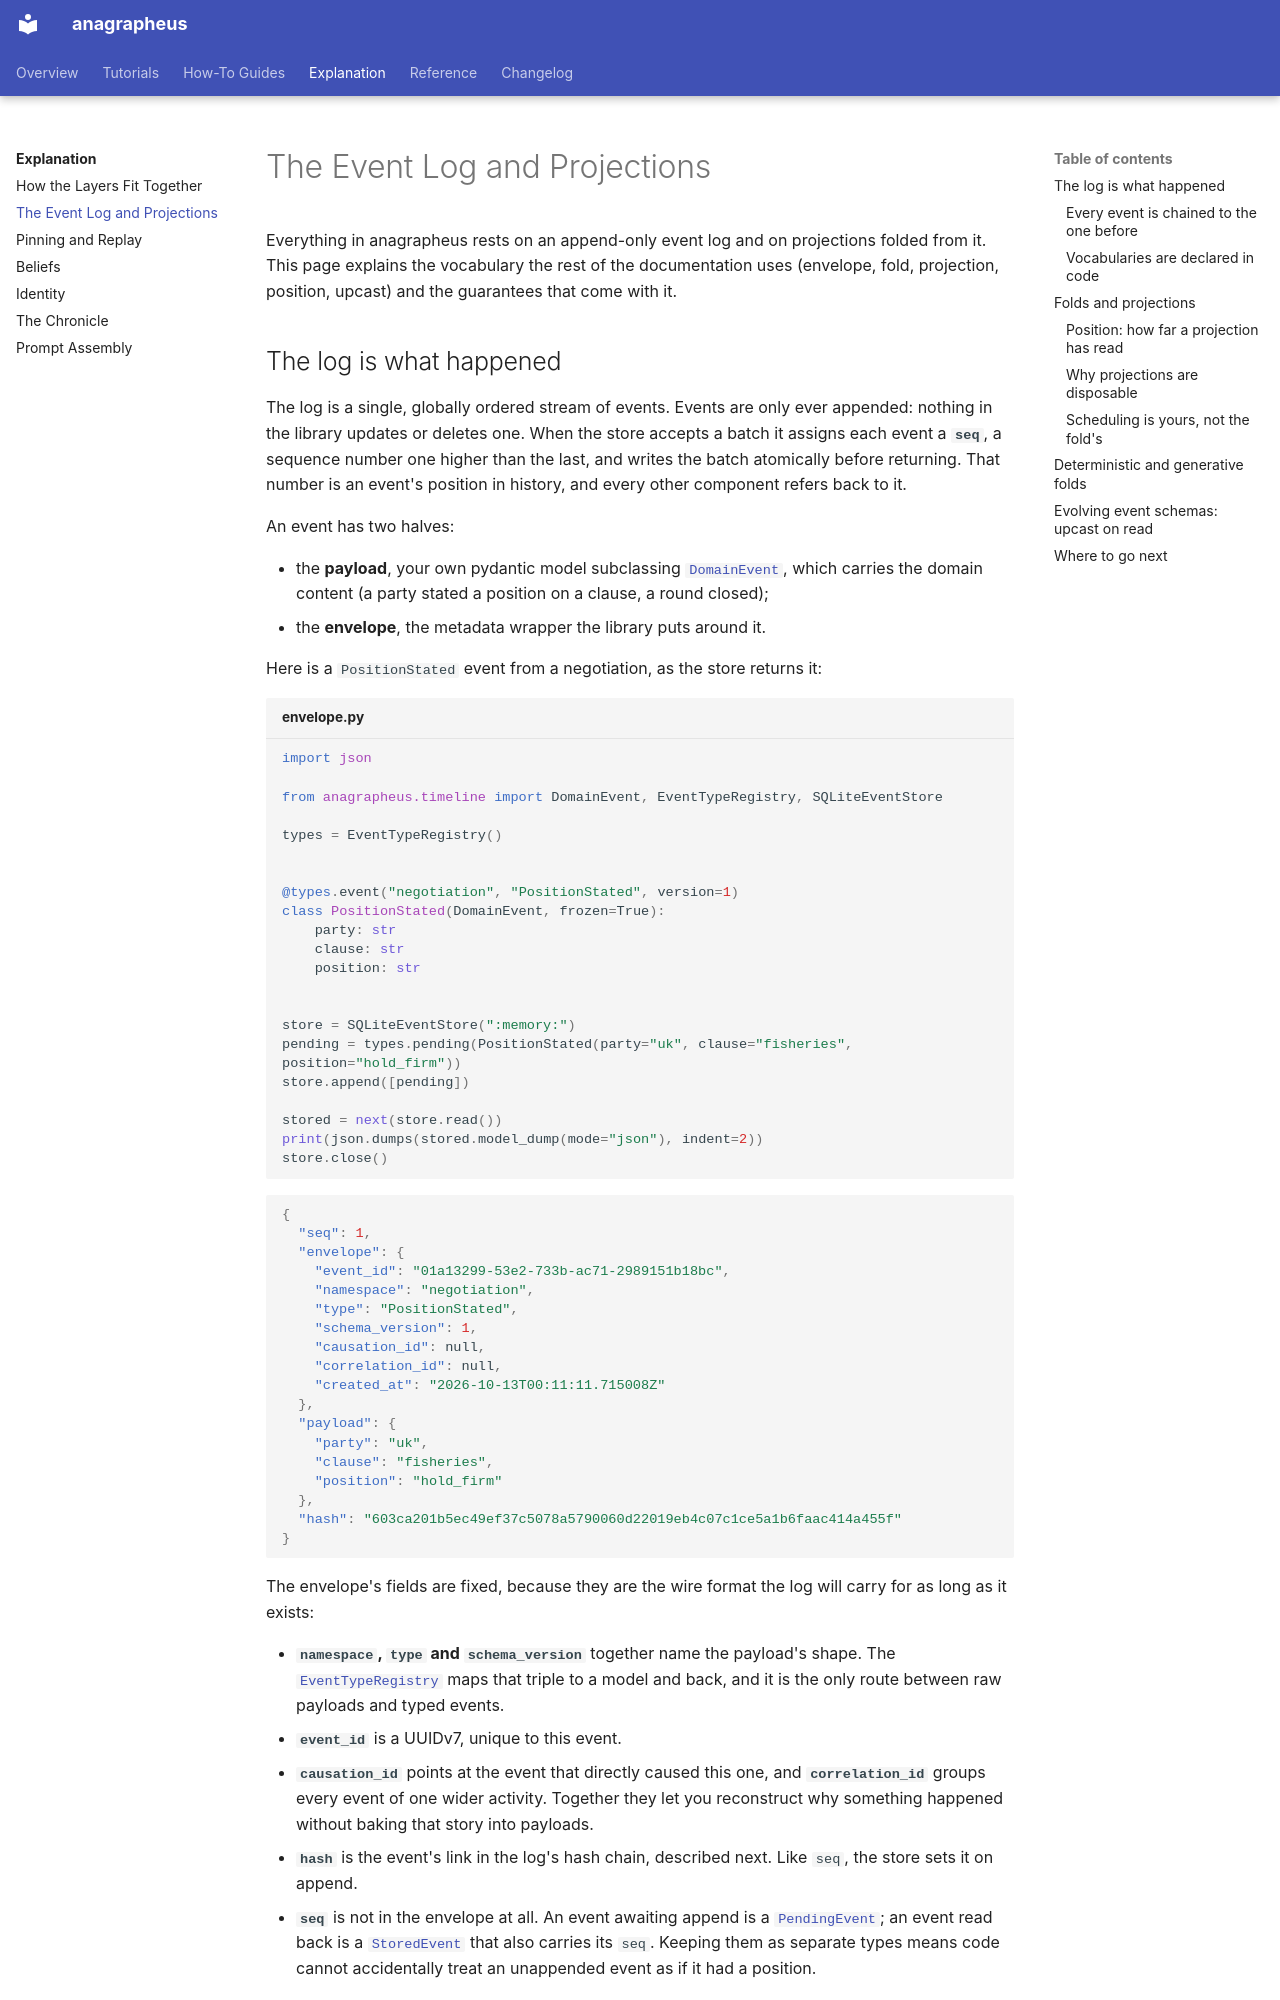

repository: anentropic/anagrapheus · page: explanation/event-log-and-projections/index.html · generator: mkdocs

---
title: The Event Log and Projections
description: What envelopes, folds, projections and positions are in anagrapheus, and why every read model can be dropped and rebuilt from the log
---

# The Event Log and Projections

Everything in anagrapheus rests on an append-only event log and on projections folded from it. This page explains the vocabulary the rest of the documentation uses (envelope, fold, projection, position, upcast) and the guarantees that come with it.

## The log is what happened

The log is a single, globally ordered stream of events. Events are only ever appended: nothing in the library updates or deletes one. When the store accepts a batch it assigns each event a **`seq`**, a sequence number one higher than the last, and writes the batch atomically before returning. That number is an event's position in history, and every other component refers back to it.

An event has two halves:

- the **payload**, your own pydantic model subclassing [`DomainEvent`][domain-event], which carries the domain content (a party stated a position on a clause, a round closed);
- the **envelope**, the metadata wrapper the library puts around it.

Here is a `PositionStated` event from a negotiation, as the store returns it:

```python title="envelope.py"
import json

from anagrapheus.timeline import DomainEvent, EventTypeRegistry, SQLiteEventStore

types = EventTypeRegistry()


@types.event("negotiation", "PositionStated", version=1)
class PositionStated(DomainEvent, frozen=True):
    party: str
    clause: str
    position: str


store = SQLiteEventStore(":memory:")
pending = types.pending(PositionStated(party="uk", clause="fisheries", position="hold_firm"))
store.append([pending])

stored = next(store.read())
print(json.dumps(stored.model_dump(mode="json"), indent=2))
store.close()
```

```json
{
  "seq": 1,
  "envelope": {
    "event_id": "01a13299-53e2-733b-ac71-2989151b18bc",
    "namespace": "negotiation",
    "type": "PositionStated",
    "schema_version": 1,
    "causation_id": null,
    "correlation_id": null,
    "created_at": "2026-10-13T00:11:11.715008Z"
  },
  "payload": {
    "party": "uk",
    "clause": "fisheries",
    "position": "hold_firm"
  },
  "hash": "603ca201b5ec49ef37c5078a5790060d22019eb4c07c1ce5a1b6faac414a455f"
}
```

The envelope's fields are fixed, because they are the wire format the log will carry for as long as it exists:

- **`namespace`, `type` and `schema_version`** together name the payload's shape. The [`EventTypeRegistry`][registry] maps that triple to a model and back, and it is the only route between raw payloads and typed events.
- **`event_id`** is a UUIDv7, unique to this event.
- **`causation_id`** points at the event that directly caused this one, and **`correlation_id`** groups every event of one wider activity. Together they let you reconstruct why something happened without baking that story into payloads.
- **`hash`** is the event's link in the log's hash chain, described next. Like `seq`, the store sets it on append.
- **`seq`** is not in the envelope at all. An event awaiting append is a [`PendingEvent`][pending-event]; an event read back is a [`StoredEvent`][stored-event] that also carries its `seq`. Keeping them as separate types means code cannot accidentally treat an unappended event as if it had a position.

### Every event is chained to the one before

Each stored event carries a SHA-256 **`hash`** over its envelope, its payload as stored, and the hash of the event before it. [`event_hash`][event-hash] is the whole definition, so any store computes the same chain. Editing, removing or reordering an event therefore breaks the chain from that point on, and [`verify_chain(store.read())`][verify-chain] finds where: it raises [`ChainBroken`][chain-broken] with the `seq` of the first event whose hash is wrong, or returns the hash of the last event, the log's **head**.

The chain covers the payload before any upcast, so a schema upgrade that changes only how events are read leaves it alone. It does not cover `seq`: an event's place is already fixed by its predecessor's hash. Two logs that hold the same events in the same order therefore hold the same hashes, so a log copied from another can show that its copy is exact.

Two limits are worth knowing:

- **It is tamper-evident, not a signature.** Anyone who can write the file can recompute every hash after an edit.
- **It cannot see events cut off the end**, since a shorter log is still a valid chain.

Both are answered by keeping a head somewhere else, such as in a later log, a checked-in fixture or a backup, and comparing against it. A log written before the chain existed is chained when the store opens it, exactly as appending would have chained it.
